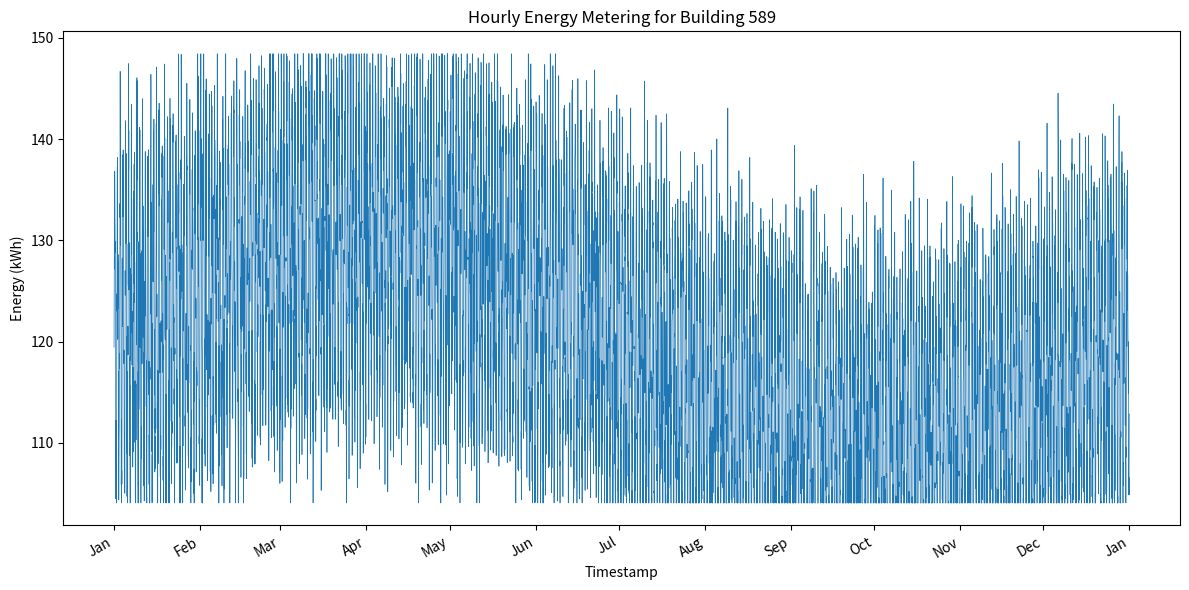

Python code for this plot:
#!/usr/bin/env python3
import os
import csv
import math
import random
from datetime import datetime, timedelta
import matplotlib.pyplot as plt
import matplotlib.dates as mdates

# Constants
BUILDING_ID = 589
DATA_DIR = "generated_data"
PLOT_DIR = "generated_plots"
CSV_PATH = os.path.join(DATA_DIR, f"{BUILDING_ID}.csv")
PNG_PATH = os.path.join(PLOT_DIR, f"{BUILDING_ID}.png")
START_DATE = datetime(2016, 1, 1, 0, 0)
END_DATE = datetime(2016, 12, 31, 23, 0)
MIN_VAL = 104.07884286200516
MAX_VAL = 148.41377507272665
BASE_VAL = 120.0
DAILY_AMP = 15.0
YEARLY_AMP = 10.0
NOISE_STD = 5.0
SEED = 42

def generate_hourly_data():
    random.seed(SEED)
    timestamps = []
    values = []
    current = START_DATE
    while current <= END_DATE:
        # Day of year (1-366)
        day_of_year = current.timetuple().tm_yday
        # Hour of day (0-23)
        hour_of_day = current.hour
        # Daily cycle
        daily_cycle = math.sin(2 * math.pi * hour_of_day / 24)
        # Yearly cycle
        yearly_cycle = math.sin(2 * math.pi * day_of_year / 366)
        # Random noise
        noise = random.gauss(0, NOISE_STD)
        # Compute value
        val = (BASE_VAL +
               DAILY_AMP * daily_cycle +
               YEARLY_AMP * yearly_cycle +
               noise)
        # Clip to min/max
        val = max(MIN_VAL, min(MAX_VAL, val))
        timestamps.append(current)
        values.append(val)
        current += timedelta(hours=1)
    return timestamps, values

def save_csv(timestamps, values):
    os.makedirs(DATA_DIR, exist_ok=True)
    with open(CSV_PATH, "w", newline="") as f:
        writer = csv.writer(f)
        writer.writerow(["timestamp", "value"])
        for ts, val in zip(timestamps, values):
            writer.writerow([ts.strftime("%Y-%m-%dT%H:%M"), f"{val:.6f}"])

def plot_data(timestamps, values):
    os.makedirs(PLOT_DIR, exist_ok=True)
    plt.figure(figsize=(12, 6))
    plt.plot(timestamps, values, linewidth=0.5)
    plt.title(f"Hourly Energy Metering for Building {BUILDING_ID}")
    plt.xlabel("Timestamp")
    plt.ylabel("Energy (kWh)")
    # Format x-axis with month labels
    plt.gca().xaxis.set_major_locator(mdates.MonthLocator())
    plt.gca().xaxis.set_major_formatter(mdates.DateFormatter("%b"))
    plt.gcf().autofmt_xdate()
    plt.tight_layout()
    plt.savefig(PNG_PATH, dpi=300)
    plt.close()

def main():
    timestamps, values = generate_hourly_data()
    save_csv(timestamps, values)
    plot_data(timestamps, values)

if __name__ == "__main__":
    main()
